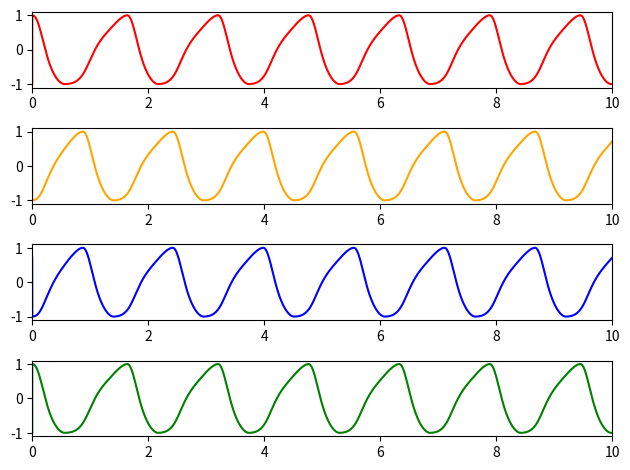

Recreate this plot in Python.
# Reimplemented from [1]
# [1]Righetti, L. and Ijspeert, A.J., 2008, May.
#    Pattern generators with sensory feedback for the control of quadruped locomotion.
#    In 2008 IEEE International Conference on Robotics and Automation (pp. 819-824). IEEE.
# [redacted]
# April, 2021

import math as m
import numpy as np
import matplotlib.pyplot as  plt

#The class defining the CPG 
class cpg_hopf():
    #Assigns all the values to the CPG    
    def __init__(self,alpha, beta, mu, omega_stance, omega_swing, b):
        self.alpha = alpha
        self.beta = beta
        self.mu = mu
        self.omega_stance = omega_stance
        self.omega_swing = omega_swing
        self.b = b
        self.pos = [1,1]

    #The oscillator model
    def hopf(self,x, y, steps = 0.001):
        self.r_2 = x ** 2 + y ** 2
        #print(self.b*y)
        omega1 = self.omega_stance / (m.exp(-self.b * y) + 1)
        omega2 = self.omega_swing / (m.exp(self.b * y) + 1)
        # print(m.exp(-self.b * y))

        self.omega = omega1 + omega2
        dx = self.alpha * (self.mu - self.r_2) * x - self.omega * y
        dy = self.beta * (self.mu - self.r_2) * y + self.omega * x
        return [x + dx*steps, y + dy*steps]

    #Updates the trajectory and returns the values
    def get_trajectory(self, pos, data_number = 5000):
        x = []
        y = []
        px = pos[0]
        py = pos[1]
        for i in range(data_number):
            position = self.hopf(px, py)
            px = position[0]
            py = position[1]
            x.append(position[0])
            y.append(position[1])
        return x,y

#The class defining the CPG
class cpg(object):
    #Assigns all the starting values to the CPG
    def __init__(self,alpha, beta, mu, omega_stance, omega_swing, b):
        #The coupling matrix determines how the osciallators are connected to one another
        #1 means excitory, -1 means inhibitory- I think
        self.cm = [[0, -1, -1, 1], [-1, 0, 1, -1],  # coupling_matrix
                   [-1, 1, 0, -1], [1, -1, -1, 0]]
        
        #Alpha and beta "control the speed of convergence to the limit cycle"
        self.alpha = alpha
        self.beta = beta
        #sqrt(mu) is the amplitude of the oscillations
        self.mu = mu
        #Frequency of the stance phase
        self.omega_stance = omega_stance
        #Frequency of the swing phase
        self.omega_swing = omega_swing
        self.b = b
        self.pos = [1,1]

    #Defines how the values of the CPG change at each timestep
    def hopf(self,x, y, steps = 0.001):
        
        self.r_2 = x ** 2 + y ** 2
        #print(self.b*y)

        #Frequency of the stance and swing phase respectively 
        omega1 = self.omega_stance / (m.exp(-self.b * y) + 1)
        omega2 = self.omega_swing / (m.exp(self.b * y) + 1)
        # print(m.exp(-self.b * y))
        #Frequency of the oscillations in radians
        self.omega = omega1 + omega2

        #The change in x (change in joint angle)
        dx = self.alpha * (self.mu - self.r_2) * x - self.omega * y
        #The change in y (Determines whether swing or stance phase)
        dy = self.beta * (self.mu - self.r_2) * y + self.omega * x

        #x Represents the joint angle
        return [x + dx*steps, y + dy*steps]

    #Determines how all of the cells are coupled to one another
    def coupling(self, cells, steps = 0.001):
        # all_legs are defined as following:
        # all_legs = [[leg0_x,leg0_y], [leg1_x,leg1_y],
                    # [leg2_x,leg2_y], [leg3_x,leg3_y]]
        #"policy" for the trajectory of the limbs
        x = []
        #Determines whether in stance or swing phase (Stance: y > 0) (Swing: y < 0)
        y = []
        new_cells = []
        for i in range(len(cells)):
            x.append(cells[i][0])
            y.append(cells[i][1])
        # print("x: ", x)
        # print("y: ", y)
        if len(cells) != len(self.cm):
            raise ValueError("Error, the number of legs should be equal to the column number of coupling matrics")

        for i in range(len(cells)):
            for j in range(len(self.cm[0])):
                cells[i][1] += self.cm[i][j]*cells[j][1]*steps        # yi
            new_cells.append(cells[i])

        return new_cells
    
    #Calculates the trajectory based on a given input for one oscillator
    def get_trajectory(self, pos, data_number = 5000):
        x = []
        y = []
        
        px = pos[0]
        py = pos[1]

        #Calculates a given number of steps for the x and y trajectory
        for i in range(data_number):
            #Calculates  the next step
            position = self.hopf(px, py)
            #Places the new position in the data array
            px = position[0]
            py = position[1]
            x.append(position[0])
            y.append(position[1])
        #Return the calulated trajectory
        return x,y

    #Calculates the trajectory for all four oscillators in the CPG network
    def get_all_trajectory(self, data_number = 5000):
        cells = []
        cell = []
        # l1_x = pos[0]
        # l1_y = pos[1]
        # l2_x = pos[0]
        # l2_y = pos[1]
        # l3_x = pos[0]
        # l3_y = pos[1]
        # l4_x = pos[0]
        # l4_y = pos[1]

        l1_x = 1
        l1_y = 0
        l2_x = -1
        l2_y = 0
        l3_x = -1
        l3_y = 0
        l4_x = 1
        l4_y = 0

        cell.append([l1_x,l1_y])
        cell.append([l2_x,l2_y])
        cell.append([l3_x,l3_y])
        cell.append([l4_x,l4_y])
        cells.append(cell)

        #Calculates the trajectory for all four oscillators for a given number of data steps
        for i in range(data_number-1):
            #Calulcate the next position of all the oscillators
            l1_pos = self.hopf(l1_x, l1_y)
            l2_pos = self.hopf(l2_x, l2_y)
            l3_pos = self.hopf(l3_x, l3_y)
            l4_pos = self.hopf(l4_x, l4_y)
            cell[0] = l1_pos
            cell[1] = l2_pos
            cell[2] = l3_pos
            cell[3] = l4_pos

            new_cell = self.coupling(cell)
            #print(new_cell)
            #Places the next step of each oscillator at the end of the trajectory array
            l1_x = new_cell[0][0]
            l1_y = new_cell[0][1]
            l2_x = new_cell[1][0]
            l2_y = new_cell[1][1]
            l3_x = new_cell[2][0]
            l3_y = new_cell[2][1]
            l4_x = new_cell[3][0]
            l4_y = new_cell[3][1]

            cells.append(new_cell)
        return cells

if __name__ == '__main__':
    # coupling_matrix = [[0,-1,-1, 1], [-1, 0, 1, -1], [-1, 1, 0, -1], [1, -1, -1, 0]]

    # test hopf oscillator
    # cpg = cpg_hopf(100, 100, 9, np.pi*2, np.pi*2, 50)
    # x1, x2 = cpg.get_trajectory([1,1])
    # cpg2 = cpg_hopf(100, 100, 1, np.pi*2, np.pi*2, 50)
    # x3, x4 = cpg2.get_trajectory([1, 1])
    # # plot the values of two oscillators
    # t = np.arange(0, 5, 0.001)
    # fig1 = plt.figure()
    # plt.plot(t, x1)  # x of the first oscillator
    # plt.plot(t, x2)  # y of the first oscillator
    # plt.plot(t, x3)  # x of the second oscillator
    # plt.show()
    # fig3 = plt.figure()
    # plt.axis('equal')
    # plt.plot(x1,x2)
    # plt.show()

    # test for coupling
    # legs = [[1,2], [3,4],
    #         [5,6], [7,8]]
    # print(legs)
    # cpg_coupling = cpg(100, 100, 9, np.pi*2, np.pi*2, 50)
    # c = cpg_coupling.coupling(legs, 0.001)
    # print(c)

    # cpg1 = cpg(100, 100, 9, np.pi*2, np.pi*2, 50)
    # x1, x2 = cpg1.get_trajectory([1,1])
    # cpg2 = cpg(100, 100, 1, np.pi*2, np.pi*2, 50)
    # x3, x4 = cpg2.get_trajectory([1, 1])
    # # plot the values of two oscillators
    # t = np.arange(0, 5, 0.001)
    # fig1 = plt.figure()
    # plt.plot(t, x1)  # x of the first oscillator
    # plt.plot(t, x2)  # y of the first oscillator
    # plt.plot(t, x3)  # x of the second oscillator
    # plt.show()
    # fig3 = plt.figure()
    # plt.axis('equal')
    # plt.plot(x1,x2)
    # plt.show()

    # test_cpg = cpg(100, 100, 9, np.pi*2, np.pi*2, 50)
    # # test for coupling:
    # cells = []
    # l1 = test_cpg.hopf(1,1)
    # print(l1)
    # cells.append(l1)
    # l2 = test_cpg.hopf(1, 2)
    # print(l2)
    # cells.append(l2)
    # l3 = test_cpg.hopf(1, 3)
    # print(l3)
    # cells.append(l3)
    # l4 = test_cpg.hopf(1, 4)
    # print(l4)
    # cells.append(l4)
    # coupled = test_cpg.coupling(cells)
    # print("coupled: ", coupled)

    # test for coupled cpg--------------------------

    #Creates the Central Pattern Generator
    ccpg = cpg(100, 100, 1, np.pi*2, np.pi, 50)
    #Calculate all of the trajectories for the CPG 
    cells_trace = ccpg.get_all_trajectory(10000)
    # print(cells_trace[0][0][0])
    # print(len(cells_trace[0][0]))
    
    x1 = []
    x2 = []
    x3 = []
    x4 = []
    #Create an array of timestep values
    t = np.arange(0, 10, 0.001)

    #Place the traces into there respective arrays
    for j in range(len(cells_trace)):
        x1.append(cells_trace[j][0][0])
        x2.append(cells_trace[j][1][0])
        x3.append(cells_trace[j][2][0])
        x4.append(cells_trace[j][3][0])

    #Plot the arrays against time
    fig0 = plt.figure()
    plt.subplot(4,1,1)
    plt.plot(t, x1, color='red', label='x1')
    plt.axis([0, 10, -1.1, 1.1])
    plt.subplot(4, 1, 2)
    plt.plot(t, x2, color='orange', label='x2')
    plt.axis([0, 10, -1.1, 1.1])
    plt.subplot(4, 1, 3)
    plt.plot(t, x3, color='blue', label='x3')
    plt.axis([0, 10, -1.1, 1.1])
    plt.subplot(4, 1, 4)
    plt.plot(t, x4, color='green', label='x4')
    plt.axis([0, 10, -1.1, 1.1])
    # plt.axis([0, 6.3, -2, 2])
    # plt.legend(loc="upper left")
    plt.tight_layout()
    plt.savefig('trot gait.png')
    plt.show()
    
    # -------------------------

    # fig1 = plt.figure()
    # plt.plot(t, x1, color = 'red',label = 'x1')
    # plt.axis([0, 6.3, -2, 2])
    # plt.legend(loc = "upper left")
    # plt.show()
    # fig2 = plt.figure()
    # plt.plot(t, x2, color = 'orange', label = 'x2')
    # plt.axis([0, 6.3, -2, 2])
    # plt.legend(loc = "upper left")
    # plt.show()
    # fig3 = plt.figure()
    # plt.plot(t, x3, color = 'blue', label = 'x3')
    # plt.axis([0, 6.3, -2, 2])
    # plt.legend(loc = "upper left")
    # plt.show()
    # fig4 = plt.figure()
    # plt.plot(t, x4, color = 'green', label = 'x4')
    # plt.axis([0, 6.3, -2, 2])
    # plt.legend(loc = "upper left")
    # plt.show()

    # fig5 = plt.figure()
    # plt.plot(t, x1, color = 'red', label = 'x1')
    # plt.plot(t, x2, color = 'orange', label = 'x2')
    # plt.axis([0, 6.3, -2, 2])
    # plt.legend(loc = "upper left")
    # plt.show()
    # fig6 = plt.figure()
    # plt.plot(t, x3, color = 'blue', label = 'x3')
    # plt.plot(t, x4, color = 'green', label = 'x4')
    # plt.axis([0, 6.3, -2, 2])
    # plt.legend(loc = "upper left")
    # plt.show()

